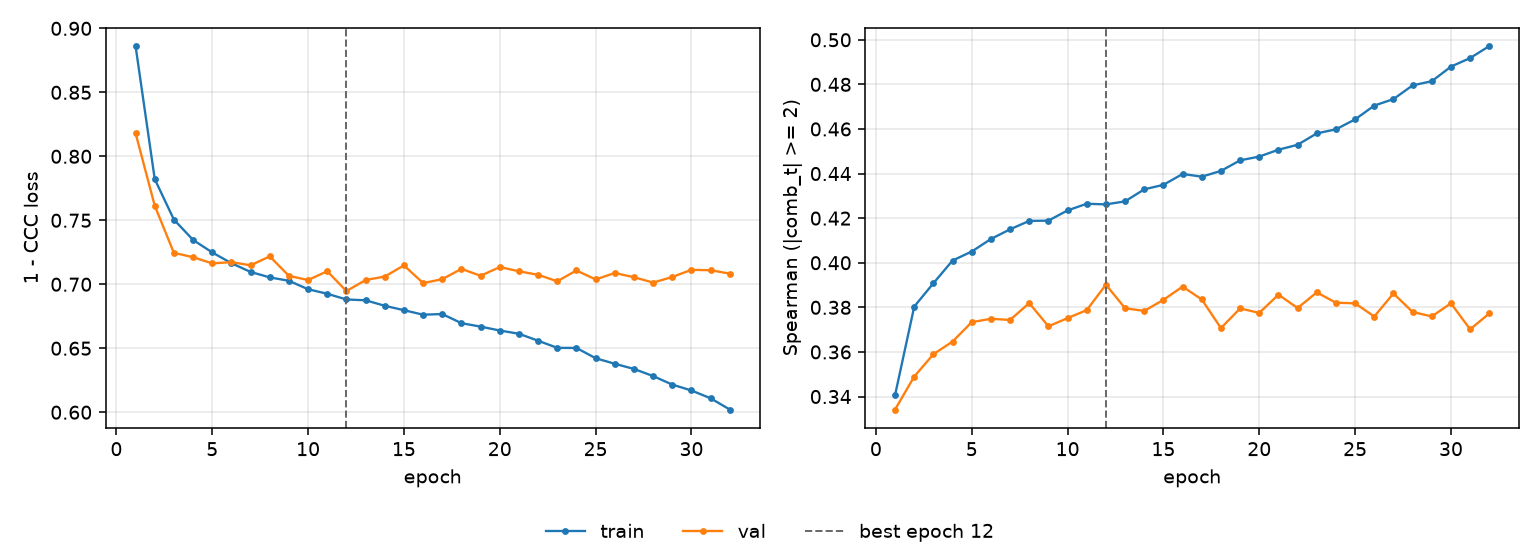

Values plotted in this chart, from the file beside it:
epoch, tr_loss, vl_loss, tr_sp, vl_sp, is_best
1, 0.8861, 0.8181, 0.3407, 0.3342, False
2, 0.7822, 0.7614, 0.3803, 0.349, False
3, 0.7505, 0.7245, 0.3908, 0.359, False
4, 0.7346, 0.7212, 0.401, 0.3646, False
5, 0.7249, 0.7163, 0.405, 0.3734, False
6, 0.7165, 0.7173, 0.4106, 0.3749, False
7, 0.7096, 0.7148, 0.415, 0.3744, False
8, 0.7054, 0.7218, 0.4188, 0.3819, False
9, 0.7027, 0.7066, 0.4189, 0.3715, False
10, 0.6961, 0.7033, 0.4235, 0.3752, False
11, 0.6926, 0.7102, 0.4265, 0.3788, False
12, 0.6881, 0.6947, 0.4262, 0.3902, True
13, 0.6875, 0.7033, 0.4275, 0.3796, False
14, 0.6832, 0.706, 0.4329, 0.3784, False
15, 0.6797, 0.7147, 0.4349, 0.3834, False
16, 0.6762, 0.7009, 0.4398, 0.3893, False
17, 0.6767, 0.704, 0.4386, 0.3835, False
18, 0.6696, 0.712, 0.4412, 0.3707, False
19, 0.6669, 0.7066, 0.4459, 0.3795, False
20, 0.6639, 0.7134, 0.4476, 0.3775, False
21, 0.6613, 0.7102, 0.4507, 0.3857, False
22, 0.6559, 0.7074, 0.4529, 0.3797, False
23, 0.6503, 0.7023, 0.458, 0.3867, False
24, 0.6502, 0.7108, 0.4598, 0.3821, False
25, 0.6422, 0.7038, 0.4643, 0.3818, False
26, 0.6379, 0.7088, 0.4705, 0.3759, False
27, 0.6338, 0.7055, 0.4734, 0.3862, False
28, 0.6282, 0.7013, 0.4796, 0.3779, False
29, 0.6216, 0.7057, 0.4814, 0.3759, False
30, 0.617, 0.7113, 0.488, 0.3818, False
31, 0.6109, 0.7109, 0.4918, 0.3701, False
32, 0.6021, 0.7083, 0.4972, 0.3773, False
